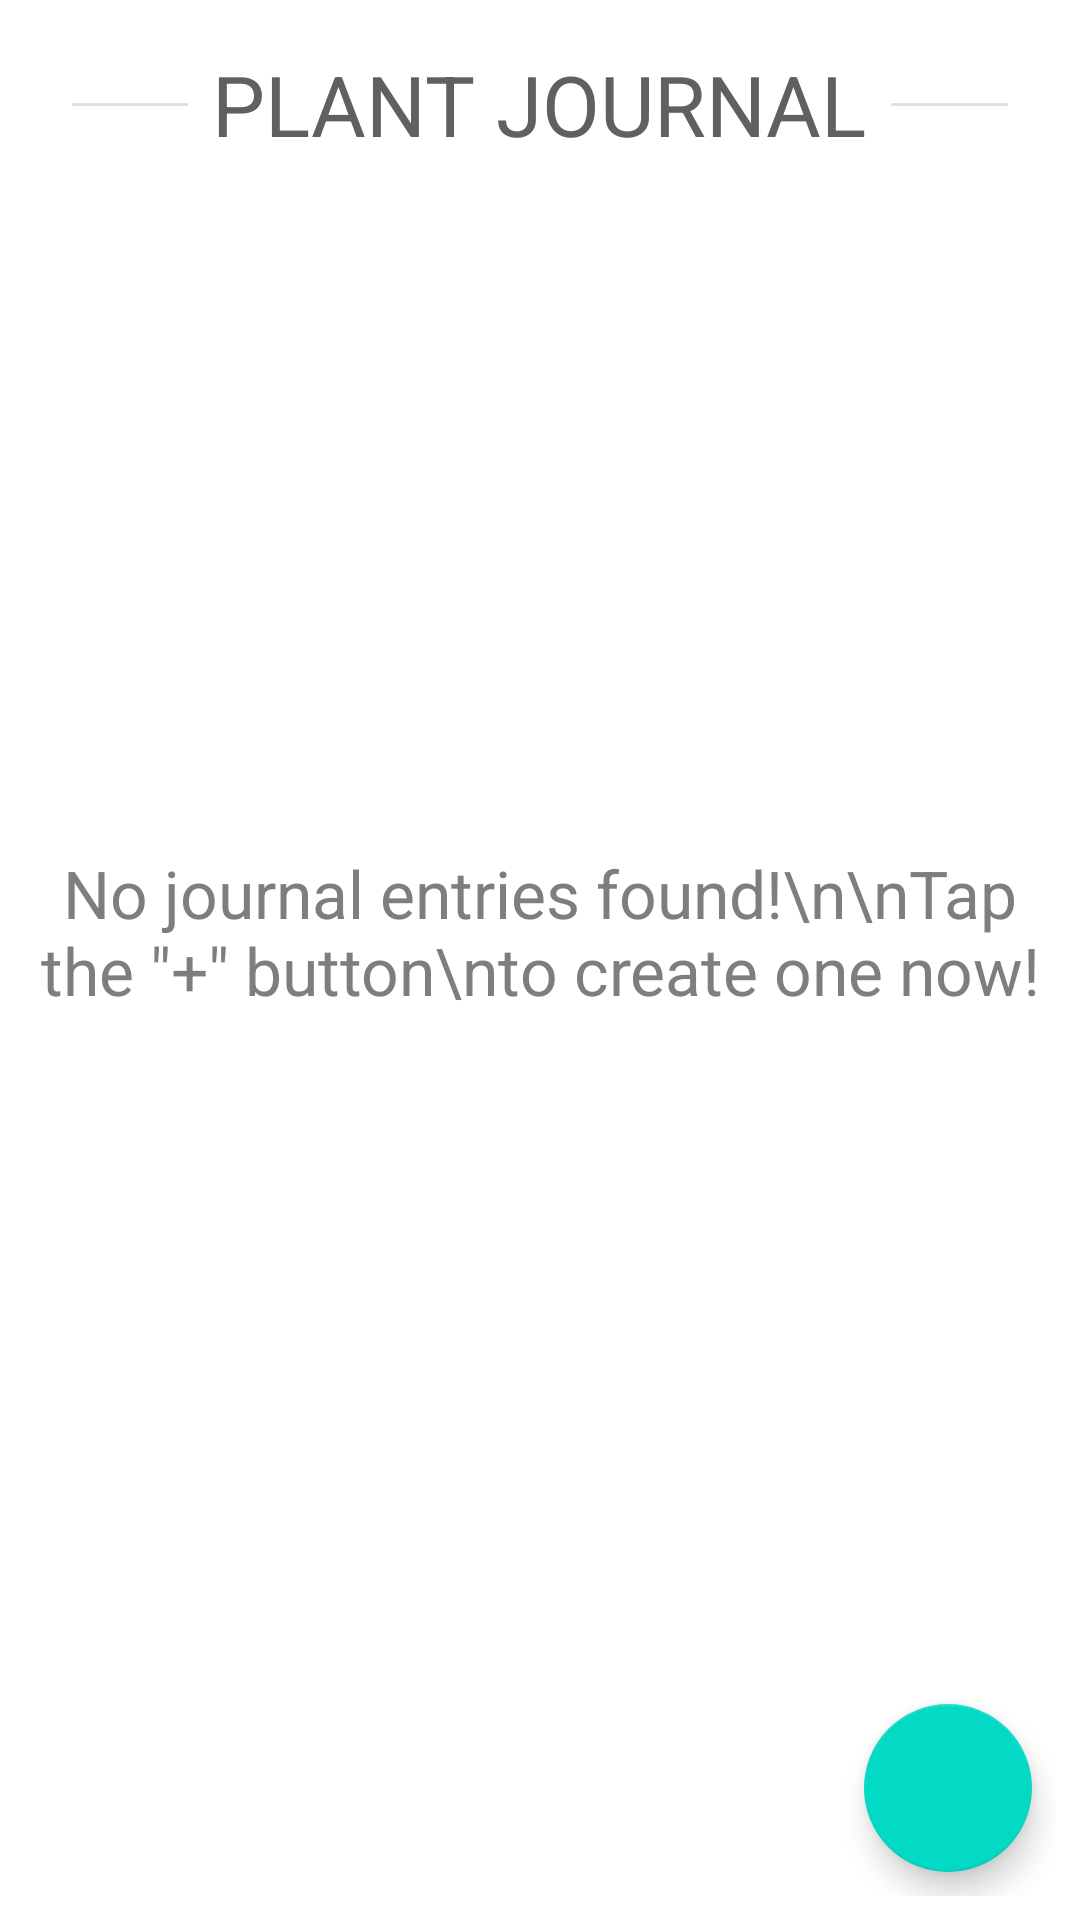

Here is an Android app screen rendered from its layout file. Give the layout XML and the strings, colors and styles it references.
<!-- AndroidManifest.xml: application theme AppTheme -->
<!-- res/layout/fragment_journal.xml -->
<?xml version="1.0" encoding="utf-8"?>
<androidx.constraintlayout.widget.ConstraintLayout xmlns:android="http://schemas.android.com/apk/res/android"
    xmlns:app="http://schemas.android.com/apk/res-auto"
    xmlns:tools="http://schemas.android.com/tools"
    android:layout_width="match_parent"
    android:layout_height="match_parent"
    tools:context=".JournalFragment"
    android:padding="8dp"
    android:theme="@style/Platform.MaterialComponents"
    android:id="@+id/recyclerlayout"
    android:layout_marginBottom="50dp"
    android:layout_marginTop="60dp"
    >

    <TextView
        android:id="@+id/textView2"
        android:layout_width="wrap_content"
        android:layout_height="wrap_content"
        android:layout_marginTop="8dp"
        android:layout_marginBottom="8dp"
        android:text="PLANT JOURNAL"
        android:textAppearance="@style/TextAppearance.AppCompat.Display1"
        android:textColor="#606060"
        app:layout_constraintBottom_toTopOf="@+id/RecyclerView"
        app:layout_constraintEnd_toEndOf="@+id/RecyclerView"
        app:layout_constraintHorizontal_bias="0.498"
        app:layout_constraintStart_toStartOf="@+id/RecyclerView"
        android:textSize="28dp"
        app:layout_constraintTop_toTopOf="parent" />

    <androidx.recyclerview.widget.RecyclerView
        android:id="@+id/RecyclerView"
        android:layout_width="match_parent"
        android:layout_height="0dp"
        app:layoutManager="androidx.recyclerview.widget.LinearLayoutManager"
        app:layout_constraintBottom_toBottomOf="parent"
        app:layout_constraintTop_toBottomOf="@+id/textView2"
        tools:layout_editor_absoluteX="8dp" />

    <com.google.android.material.floatingactionbutton.FloatingActionButton
        android:id="@+id/fab"
        android:layout_width="wrap_content"
        android:layout_height="wrap_content"
        android:layout_marginEnd="8dp"
        android:layout_marginBottom="8dp"
        android:src="@drawable/plus_icon"
        app:layout_constraintBottom_toBottomOf="parent"
        app:layout_constraintEnd_toEndOf="parent"
        app:rippleColor="#CD0000"
        android:clickable="true"/>

    <View
        android:id="@+id/divider"
        android:layout_width="0dp"
        android:layout_height="1dp"
        android:layout_marginStart="16dp"
        android:layout_marginEnd="8dp"
        android:background="?android:attr/listDivider"
        android:backgroundTint="@color/intro_titel_color"
        android:visibility="visible"
        app:layout_constraintBottom_toBottomOf="@+id/textView2"
        app:layout_constraintEnd_toStartOf="@+id/textView2"
        app:layout_constraintStart_toStartOf="parent"
        app:layout_constraintTop_toTopOf="@+id/textView2" />

    <View
        android:id="@+id/divider9"
        android:layout_width="0dp"
        android:layout_height="1dp"
        android:layout_marginStart="8dp"
        android:layout_marginEnd="16dp"
        android:background="?android:attr/listDivider"
        android:backgroundTint="@color/intro_titel_color"
        app:layout_constraintBottom_toBottomOf="@+id/textView2"
        app:layout_constraintEnd_toEndOf="parent"
        app:layout_constraintStart_toEndOf="@+id/textView2"
        app:layout_constraintTop_toTopOf="@+id/textView2" />

    <TextView
        android:id="@+id/Noentriestext"
        android:layout_width="wrap_content"
        android:layout_height="wrap_content"
        android:layout_marginTop="16dp"
        android:text='No journal entries found!\n\nTap the "+" button\nto create one now!'
        android:textAlignment="center"
        android:textAppearance="@style/TextAppearance.AppCompat.Large"
        android:textColor="#7E7E7E"
        app:layout_constraintBottom_toBottomOf="parent"
        app:layout_constraintEnd_toEndOf="parent"
        app:layout_constraintStart_toStartOf="parent"
        app:layout_constraintTop_toBottomOf="@+id/textView2"
        app:layout_constraintVertical_bias="0.421" />

</androidx.constraintlayout.widget.ConstraintLayout>
<!-- resources referenced by this layout -->
<resources>
  <color name="intro_titel_color">#000000</color>
</resources>
